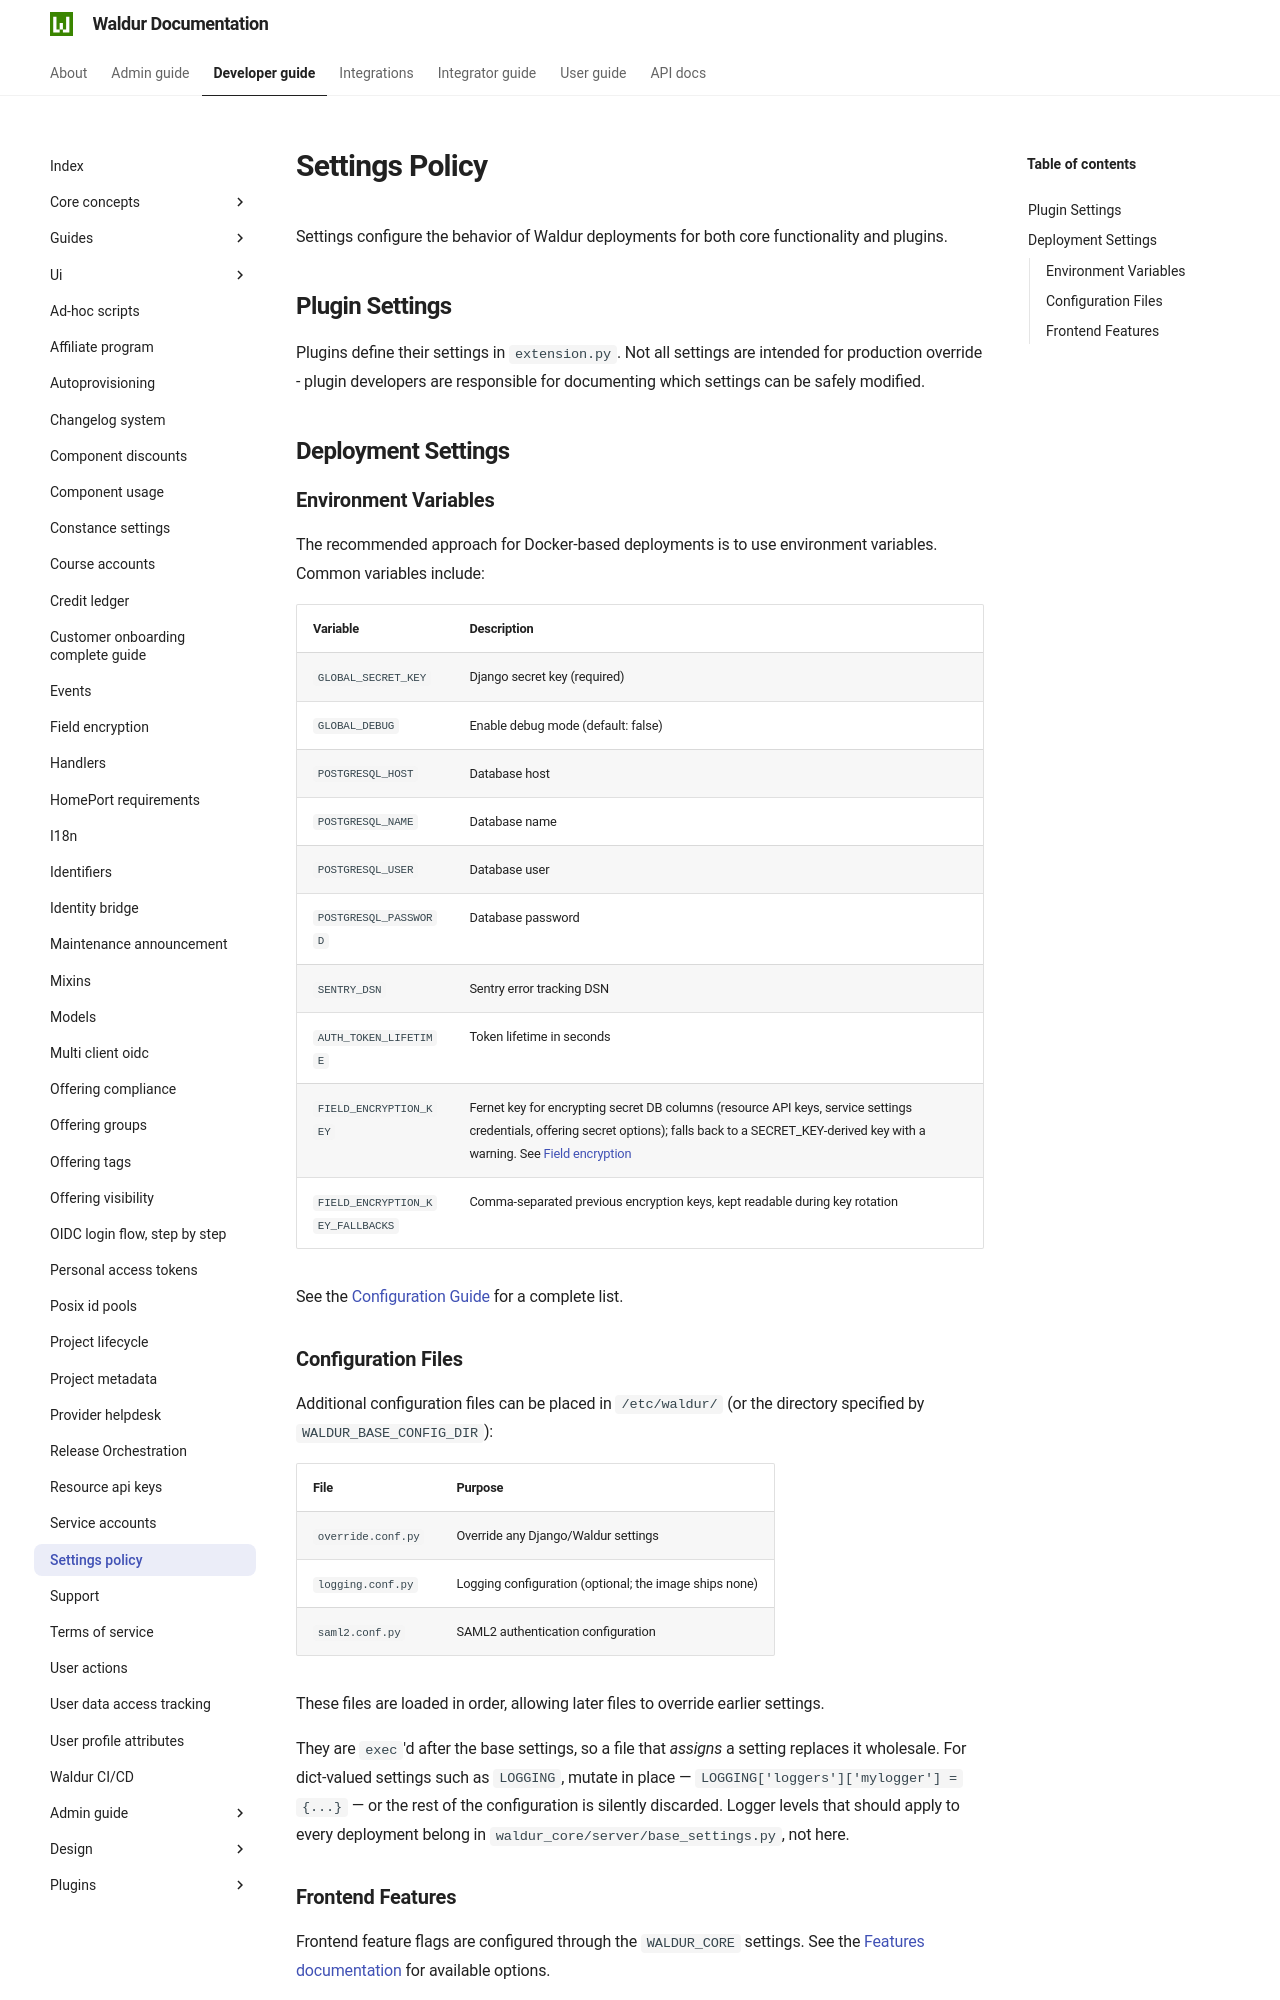

repository: waldur/waldur-docs · page: 8.1.3/developer-guide/settings-policy/index.html · generator: mkdocs

# Settings Policy

<!-- EXTERNAL DOCUMENT
Source: https://code.opennodecloud.com/waldur/waldur-mastermind.git
Branch: develop
Remote Path: docs//settings-policy.md
Local Path: docs/developer-guide
Last Sync: 2026-09-16T14:35:49.238731

WARNING: This file is automatically synchronized from the source repository.
DO NOT EDIT this file directly. Changes will be overwritten.
Edit the source at: https://code.opennodecloud.com/waldur/waldur-mastermind.git/-/tree/develop/docs//settings-policy.md
-->


Settings configure the behavior of Waldur deployments for both core functionality and plugins.

## Plugin Settings

Plugins define their settings in `extension.py`. Not all settings are intended for production override - plugin developers are responsible for documenting which settings can be safely modified.

## Deployment Settings

### Environment Variables

The recommended approach for Docker-based deployments is to use environment variables. Common variables include:

| Variable | Description |
|----------|-------------|
| `GLOBAL_SECRET_KEY` | Django secret key (required) |
| `GLOBAL_DEBUG` | Enable debug mode (default: false) |
| `POSTGRESQL_HOST` | Database host |
| `POSTGRESQL_NAME` | Database name |
| `POSTGRESQL_USER` | Database user |
| `POSTGRESQL_PASSWORD` | Database password |
| `SENTRY_DSN` | Sentry error tracking DSN |
| `AUTH_TOKEN_LIFETIME` | Token lifetime in seconds |
| `FIELD_ENCRYPTION_KEY` | Fernet key for encrypting secret DB columns (resource API keys, service settings credentials, offering secret options); falls back to a SECRET_KEY-derived key with a warning. See [Field encryption](field-encryption.md) |
| `FIELD_ENCRYPTION_KEY_FALLBACKS` | Comma-separated previous encryption keys, kept readable during key rotation |

See the [Configuration Guide](../admin-guide/mastermind-configuration/configuration-guide.md) for a complete list.

### Configuration Files

Additional configuration files can be placed in `/etc/waldur/` (or the directory specified by `WALDUR_BASE_CONFIG_DIR`):

| File | Purpose |
|------|---------|
| `override.conf.py` | Override any Django/Waldur settings |
| `logging.conf.py` | Logging configuration (optional; the image ships none) |
| `saml2.conf.py` | SAML2 authentication configuration |

These files are loaded in order, allowing later files to override earlier settings.

They are `exec`'d after the base settings, so a file that *assigns* a setting
replaces it wholesale. For dict-valued settings such as `LOGGING`, mutate in
place — `LOGGING['loggers']['mylogger'] = {...}` — or the rest of the
configuration is silently discarded. Logger levels that should apply to every
deployment belong in `waldur_core/server/base_settings.py`, not here.
